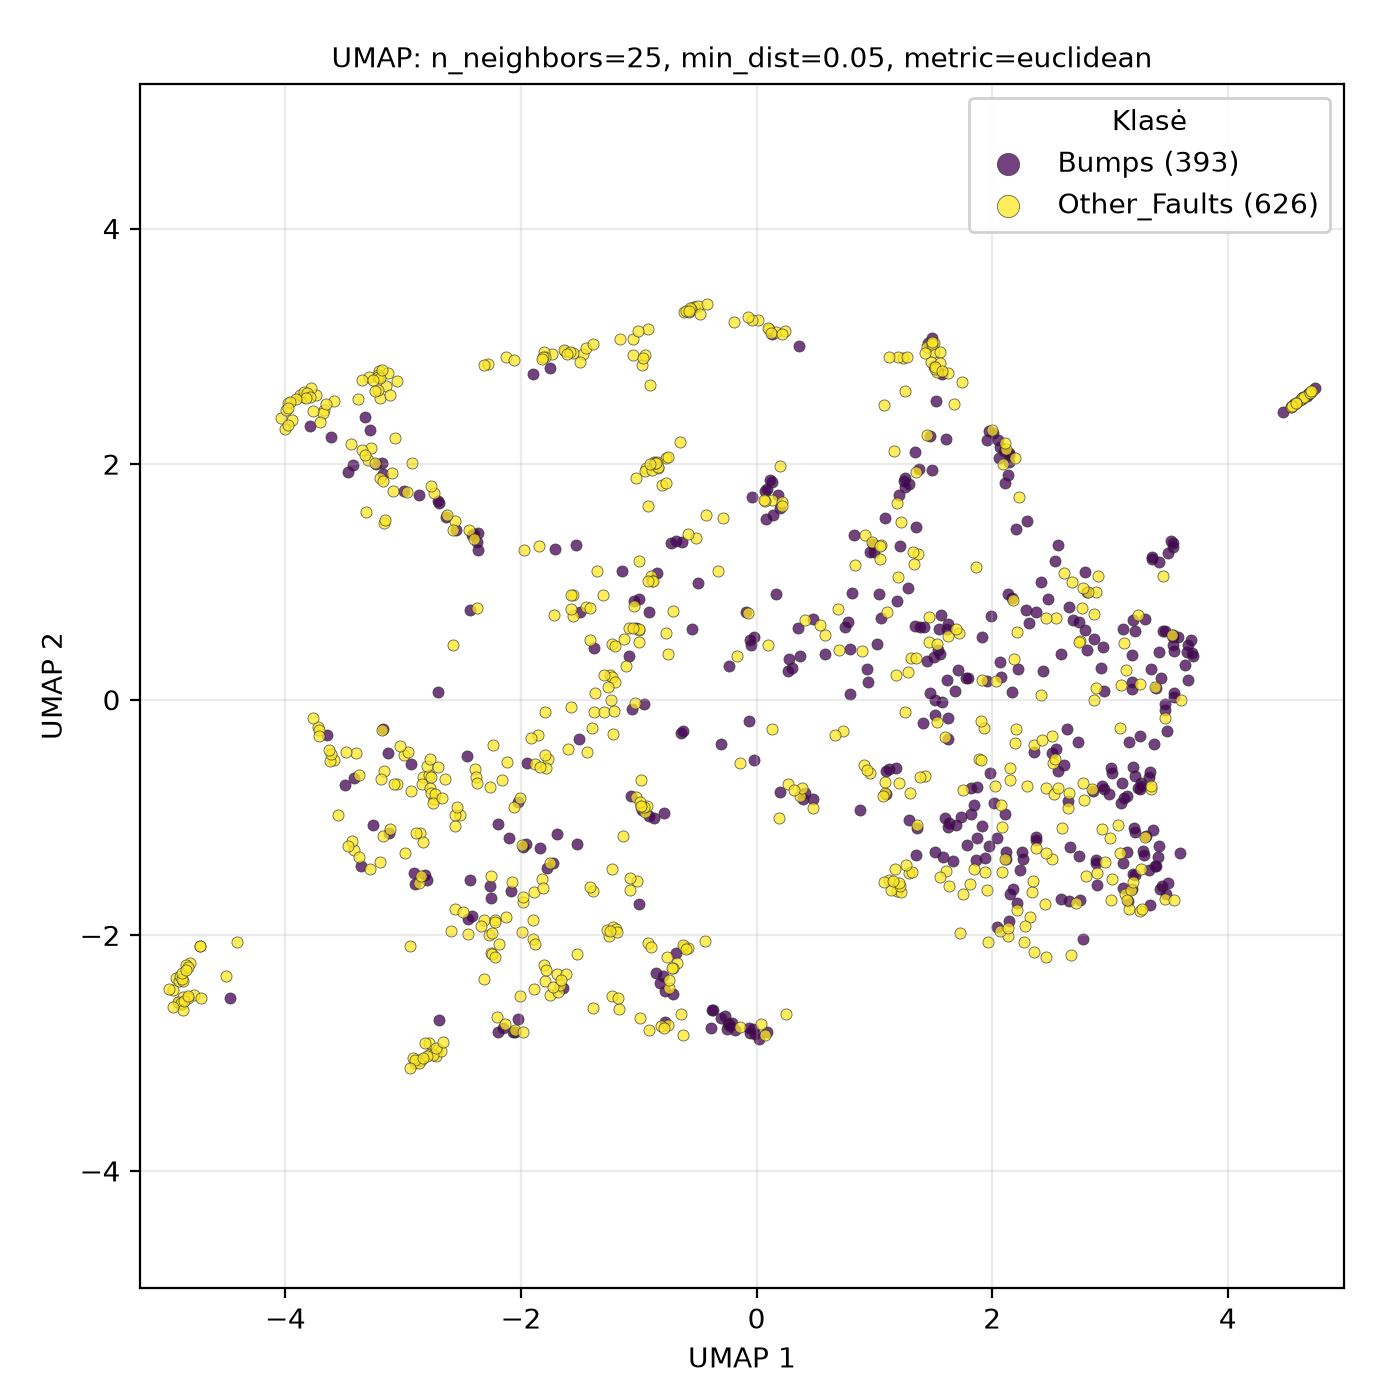

Data behind this chart, as committed beside it:
UMAP1, UMAP2, class
2.461, -2.186, Other_Faults
-1.989, -1.971, Other_Faults
2.509, -1.354, Other_Faults
0.9353, 0.2634, Bumps
2.538, 0.6907, Other_Faults
2.02, -0.7315, Other_Faults
-3.795, 2.321, Bumps
0.08615, -2.823, Bumps
-0.6129, 3.29, Other_Faults
3.071, -1.06, Other_Faults
3.129, -1.651, Other_Faults
2.736, 0.6615, Bumps
3.542, 0.02453, Bumps
-3.421, -1.277, Other_Faults
-1.603, -0.4211, Other_Faults
-0.9782, -0.6833, Other_Faults
2.111, -0.972, Bumps
2.712, -1.73, Other_Faults
3.261, -1.435, Other_Faults
-0.9723, 2.837, Other_Faults
-2.195, -2.824, Bumps
-2.05, -2.802, Other_Faults
-0.8684, 2.017, Other_Faults
-1.693, -2.332, Other_Faults
4.626, 2.555, Other_Faults
-0.1399, -2.78, Other_Faults
-2.897, -1.567, Bumps
2.209, -1.73, Bumps
1.46, 0.4861, Other_Faults
3.469, -0.08888, Bumps
-3.432, -1.199, Other_Faults
-0.2536, -2.799, Bumps
0.7351, -0.2618, Other_Faults
-4.811, -2.233, Other_Faults
0.08089, 1.534, Bumps
-4.9, -2.566, Other_Faults
-0.2819, 1.543, Other_Faults
1.288, 0.9454, Bumps
0.391, -0.8424, Bumps
-4.927, -2.359, Other_Faults
1.937, -1.345, Bumps
2.06, 2.05, Bumps
-3.74, 2.59, Other_Faults
-0.996, -1.731, Bumps
2.074, -0.8939, Other_Faults
-0.8682, 1.996, Other_Faults
3.466, -1.69, Other_Faults
-3.195, 2.559, Other_Faults
-1.752, 2.819, Bumps
-1.895, -2.028, Other_Faults
0.7891, 0.4346, Bumps
1.241, 2.903, Other_Faults
0.07051, 1.776, Bumps
1.847, -1.437, Other_Faults
4.615, 2.547, Other_Faults
-1.979, -1.247, Bumps
3.237, -0.7532, Bumps
-3.066, 2.218, Other_Faults
2.878, -1.358, Bumps
-0.2386, -2.75, Bumps
... 959 more rows
